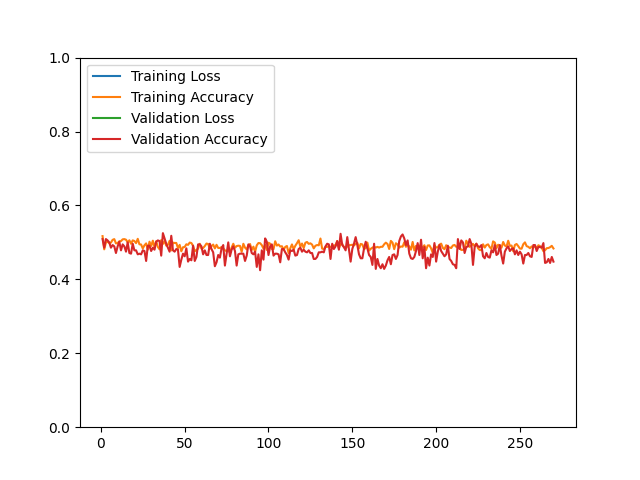

The data file committed next to this chart (first rows):
epoch, loss, acc, val_loss, val_acc
1, 134.6, 0.5170, 96.53, 0.5090
2, 137.4, 0.4812, 109.5, 0.4857
3, 135.7, 0.4997, 90.58, 0.5090
4, 132.4, 0.5019, 92.91, 0.5054
5, 135.2, 0.4979, 99.33, 0.5000
6, 129.6, 0.4995, 97.86, 0.4857
7, 129.7, 0.5069, 97.95, 0.4928
8, 128.7, 0.5089, 105.1, 0.4892
9, 129.5, 0.4973, 103, 0.4713
10, 135.8, 0.4981, 96.55, 0.4892
11, 132.6, 0.5029, 96.46, 0.5018
12, 128, 0.5035, 95.77, 0.4785
13, 125.8, 0.5083, 91.43, 0.4946
14, 126.2, 0.5089, 94.7, 0.4892
15, 129.6, 0.5073, 108.5, 0.4749
16, 132.7, 0.4999, 93.85, 0.5000
17, 134, 0.5057, 103.5, 0.4713
18, 130.7, 0.4963, 103.3, 0.4695
19, 127.2, 0.5055, 89.1, 0.4964
20, 123.4, 0.5037, 90.97, 0.4785
21, 124.9, 0.4981, 98.64, 0.4785
22, 125.4, 0.5097, 98.47, 0.4677
23, 127.9, 0.4949, 99.1, 0.4695
24, 134.3, 0.4943, 90.33, 0.4677
25, 134.1, 0.4836, 101.9, 0.4785
26, 132.1, 0.4921, 113.3, 0.4767
27, 130.5, 0.4973, 109.8, 0.4498
28, 132.5, 0.4802, 99.98, 0.4910
29, 129.3, 0.5019, 99.89, 0.4910
30, 131.3, 0.4903, 102.5, 0.4767
31, 129.9, 0.5047, 99.4, 0.4857
32, 133.1, 0.4866, 92.17, 0.4803
33, 128.1, 0.5031, 92.11, 0.5018
34, 130.1, 0.4877, 91.93, 0.5054
35, 136.5, 0.4814, 93.7, 0.5036
36, 133.3, 0.5063, 102.2, 0.4642
37, 134, 0.4959, 95.25, 0.5251
38, 123.8, 0.5037, 102.8, 0.5108
39, 133.2, 0.4911, 104.4, 0.4964
40, 131.9, 0.4935, 102, 0.4857
41, 129.2, 0.5043, 101.6, 0.4749
42, 136.2, 0.4782, 96.39, 0.5179
43, 127.4, 0.4993, 101.3, 0.4785
44, 127.6, 0.4985, 92.92, 0.4749
45, 131.9, 0.4985, 108.1, 0.4821
46, 135.4, 0.4846, 101.1, 0.4803
47, 130.6, 0.4933, 110.4, 0.4337
48, 133.9, 0.4760, 97.1, 0.4534
49, 132.7, 0.4869, 94.62, 0.4695
50, 131, 0.4875, 89.07, 0.4624
51, 130.2, 0.4949, 88.25, 0.4839
52, 133.7, 0.4933, 95.7, 0.4480
53, 125.8, 0.4995, 103.6, 0.4552
54, 128.6, 0.4983, 97.54, 0.4516
55, 127.5, 0.4907, 94.7, 0.4910
56, 131.3, 0.4760, 93.61, 0.4498
57, 131, 0.4796, 92.01, 0.4606
58, 127.1, 0.4832, 94.16, 0.4946
59, 126.8, 0.4963, 93.38, 0.4946
60, 130.6, 0.4830, 81.65, 0.4892
... 210 more rows
